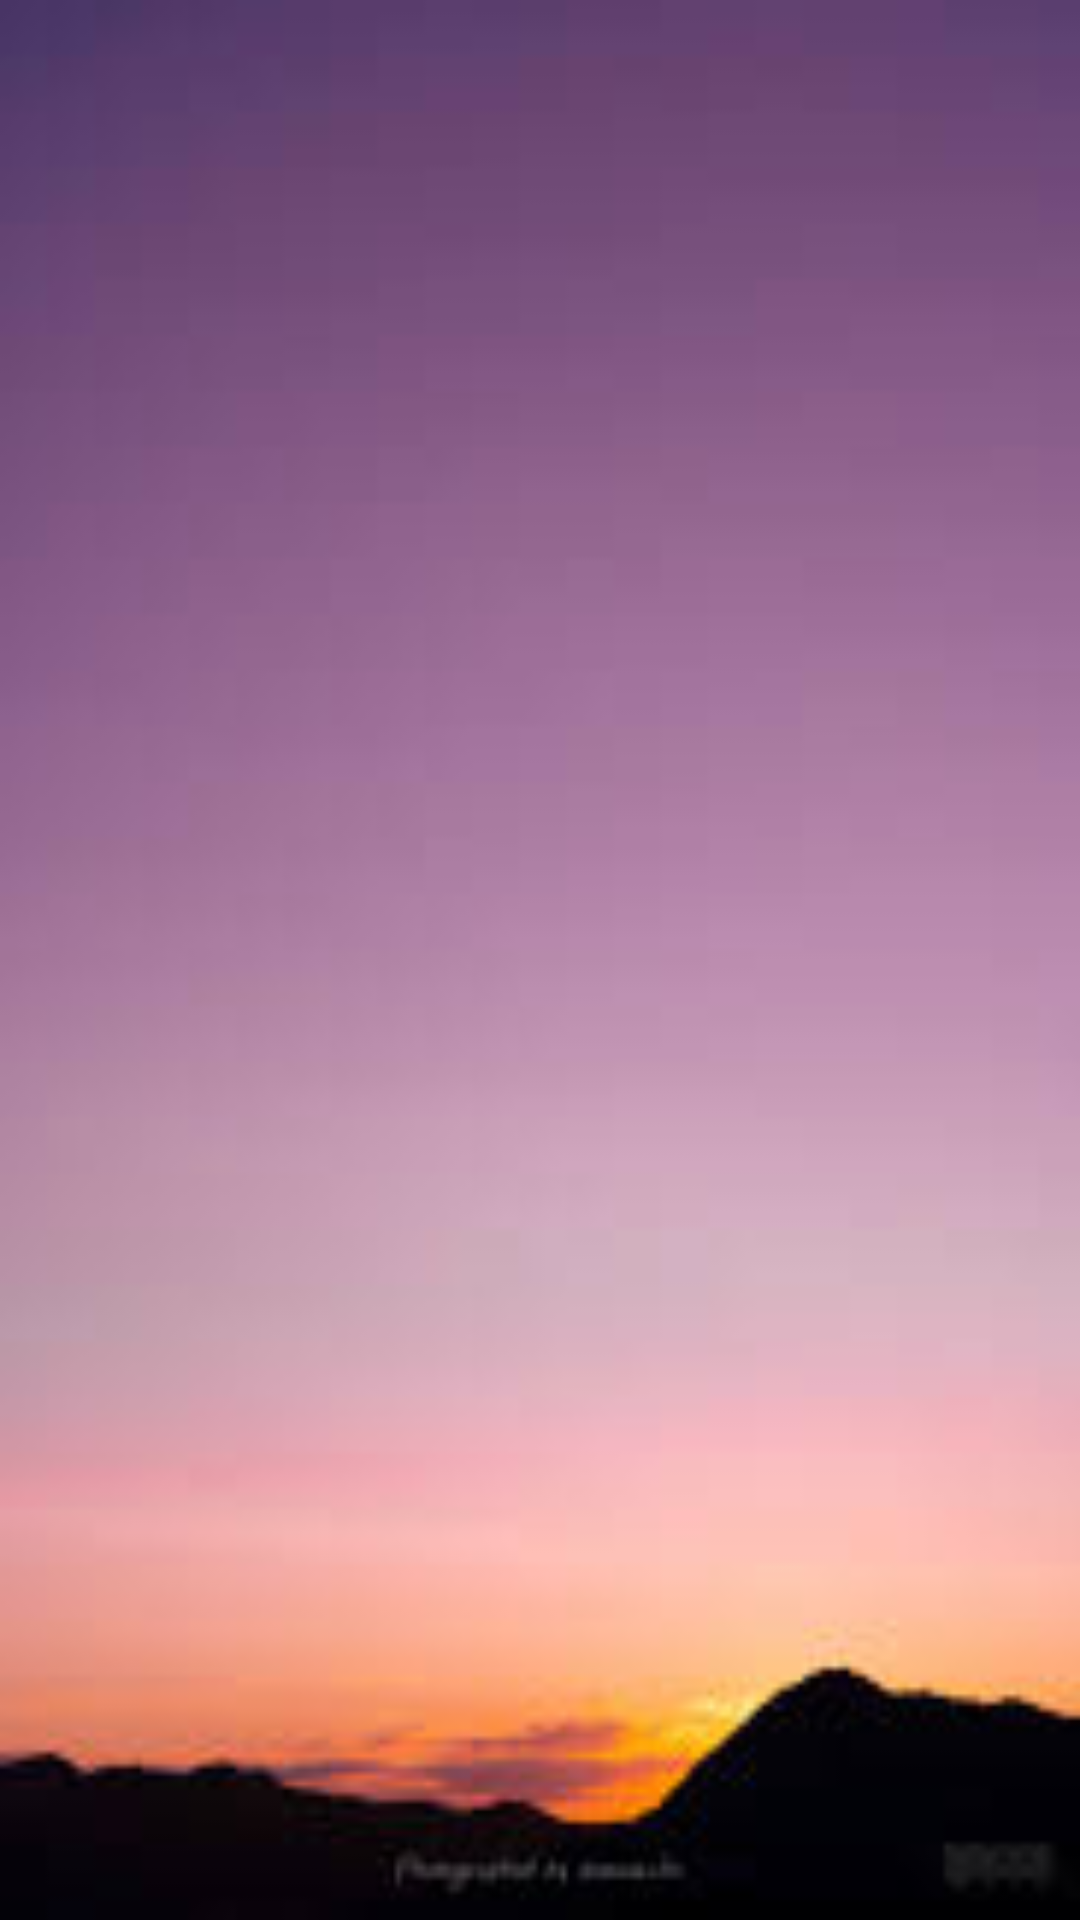

The Android layout XML behind this screen, and the referenced resources:
<!-- AndroidManifest.xml: application theme Theme.MonthlyWriting -->
<!-- res/layout/fragment_daily_writing.xml -->
<?xml version="1.0" encoding="utf-8"?>
<ScrollView
    xmlns:android="http://schemas.android.com/apk/res/android"
    xmlns:tools="http://schemas.android.com/tools"
    tools:context=".daily.DailyWritingFragment"
    android:layout_width="match_parent"
    android:layout_height="match_parent"
    android:background="@drawable/daily_background"
    android:id="@+id/daily_fragment">

    <LinearLayout
        android:layout_width="match_parent"
        android:layout_height="wrap_content"
        android:paddingStart="@dimen/daily_writing_layout_padding"
        android:paddingEnd="@dimen/daily_writing_layout_padding"
        android:paddingBottom="@dimen/daily_writing_layout_padding"
        android:paddingTop="@dimen/toolbar_size"
        android:orientation="vertical">

        <androidx.recyclerview.widget.RecyclerView
            android:id="@+id/daily_writing_item_daily"
            style="@style/daily_writing_item"
            android:elevation="100dp" />

        <TextView
            android:id="@+id/daily_writing_text_daily"
            style="@style/daily_writing_text"
            android:text="@string/what_is_your_daily"
            android:visibility="gone"/>

        <androidx.recyclerview.widget.RecyclerView
            android:id="@+id/daily_writing_item_weekly"
            style="@style/daily_writing_item"
            android:background="@drawable/daily_writing_item_frame"/>

        <TextView
            android:id="@+id/daily_writing_text_weekly"
            style="@style/daily_writing_text"
            android:text="@string/what_is_your_weekly"
            android:visibility="gone"/>

        <androidx.recyclerview.widget.RecyclerView
            android:id="@+id/daily_writing_item_monthly"
            style="@style/daily_writing_item"
            android:background="@drawable/daily_writing_item_frame" />

        <TextView
            android:id="@+id/daily_writing_text_monthly"
            style="@style/daily_writing_text"
            android:text="@string/what_is_your_monthly"
            android:visibility="gone"/>
    </LinearLayout>
</ScrollView>
<!-- resources referenced by this layout -->
<resources>
  <dimen name="daily_writing_layout_padding">50dp</dimen>
  <dimen name="toolbar_size">56dp</dimen>
  <!-- drawable daily_background: jpg bitmap (drawable, 3272 bytes) -->
  <!-- drawable daily_writing_item_frame (drawable) -->
  <?xml version="1.0" encoding="utf-8"?>
  <shape xmlns:android="http://schemas.android.com/apk/res/android"
      android:shape="rectangle">
      <solid
          android:color="#66000000"/>
      <corners
          android:radius="20dp"/>
      <padding
          android:top="20dp"
          android:left="50dp"
          android:right="50dp"
          android:bottom="20dp"/>
  </shape>
  <string name="what_is_your_daily">What is Your Daily?</string>
  <string name="what_is_your_monthly">What is Your Monthly?</string>
  <string name="what_is_your_weekly">What is Your Weekly?</string>
  <style name="Theme.MonthlyWriting" parent="Theme.MaterialComponents.DayNight.NoActionBar">
          
          <item name="colorPrimary">@color/purple_500</item>
          <item name="colorPrimaryVariant">@color/purple_700</item>
          <item name="colorOnPrimary">@color/white</item>
          
          <item name="colorSecondary">@color/teal_200</item>
          <item name="colorSecondaryVariant">@color/teal_700</item>
          <item name="colorOnSecondary">@color/black</item>
          
          <item name="android:statusBarColor" tools:targetApi="l">?attr/colorPrimaryVariant</item>
          
      </style>
  <color name="purple_500">#FF6200EE</color>
  <color name="purple_700">#FF3700B3</color>
  <color name="white">#FFFFFFFF</color>
  <color name="teal_200">#FF03DAC5</color>
  <color name="teal_700">#FF018786</color>
  <color name="black">#FF000000</color>
</resources>
